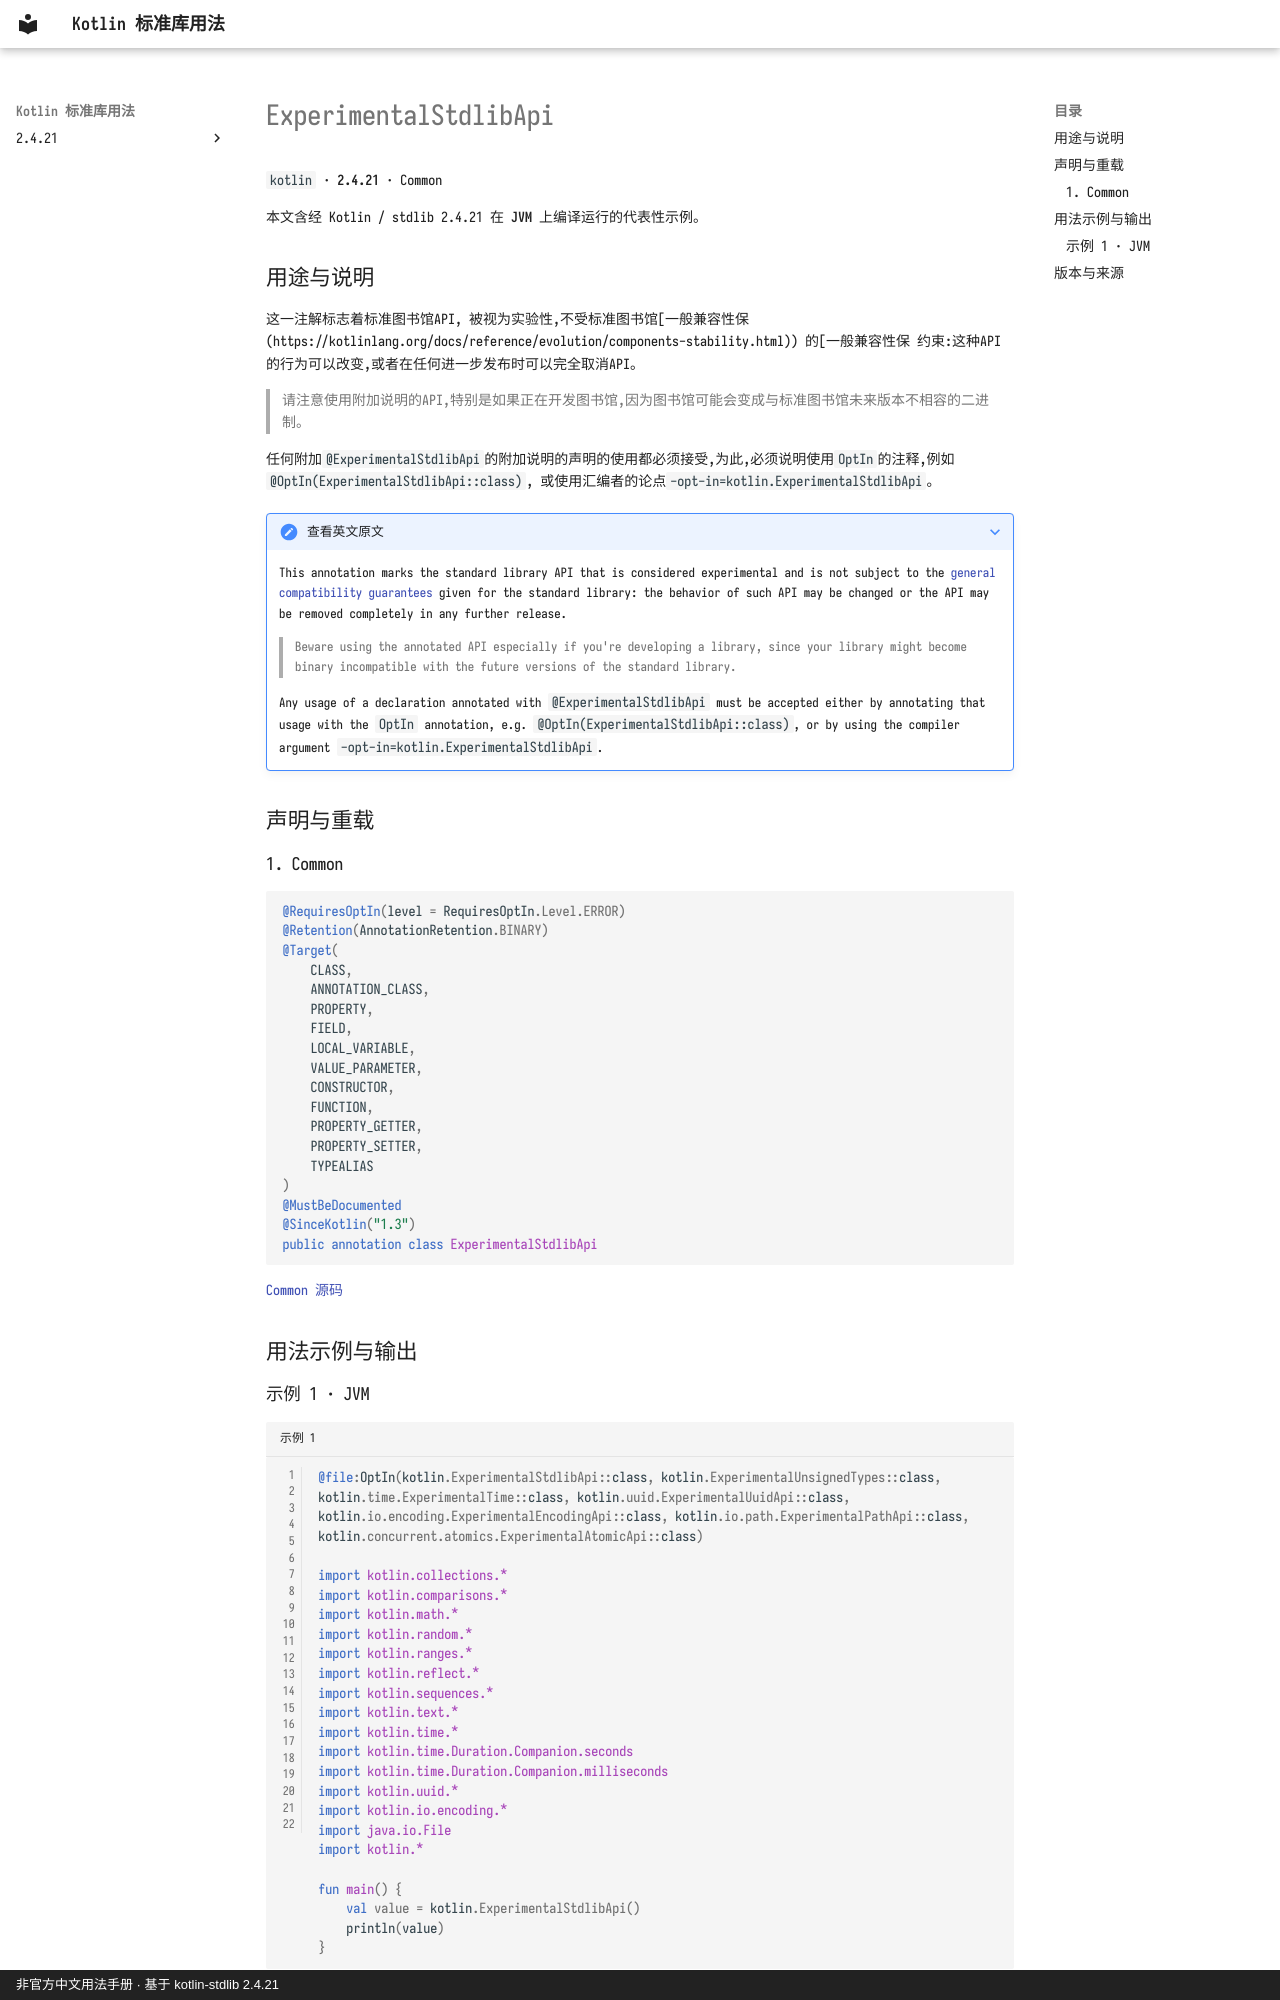

repository: oooooooko/kotlin-stdlib-docs · page: zh/api/kotlin/experimentalstdlibapi--9dce883f/index.html · generator: mkdocs · copyright: 非官方中文用法手册 · 基于 kotlin-stdlib 2.4.21

# ExperimentalStdlibApi

`kotlin` · **2.4.21** · Common

本文含经 Kotlin / stdlib 2.4.21 在 **JVM** 上编译运行的代表性示例。

## 用途与说明

这一注解标志着标准图书馆API, 被视为实验性,不受标准图书馆[一般兼容性保 (https://kotlinlang.org/docs/reference/evolution/components-stability.html)) 的[一般兼容性保 约束:这种API的行为可以改变,或者在任何进一步发布时可以完全取消API。

> 请注意使用附加说明的API,特别是如果正在开发图书馆,因为图书馆可能会变成与标准图书馆未来版本不相容的二进制。

任何附加`@ExperimentalStdlibApi`的附加说明的声明的使用都必须接受,为此,必须说明使用`OptIn`的注释,例如`@OptIn(ExperimentalStdlibApi::class)`, 或使用汇编者的论点`-opt-in=kotlin.ExperimentalStdlibApi`。

??? note "查看英文原文"

    This annotation marks the standard library API that is considered experimental and is not subject to the
    [general compatibility guarantees](https://kotlinlang.org/docs/reference/evolution/components-stability.html) given for the standard library:
    the behavior of such API may be changed or the API may be removed completely in any further release.
    
    > Beware using the annotated API especially if you're developing a library, since your library might become binary incompatible
    with the future versions of the standard library.
    
    Any usage of a declaration annotated with `@ExperimentalStdlibApi` must be accepted either by
    annotating that usage with the `OptIn` annotation, e.g. `@OptIn(ExperimentalStdlibApi::class)`,
    or by using the compiler argument `-opt-in=kotlin.ExperimentalStdlibApi`.

## 声明与重载

### 1. Common

```kotlin
@RequiresOptIn(level = RequiresOptIn.Level.ERROR)
@Retention(AnnotationRetention.BINARY)
@Target(
    CLASS,
    ANNOTATION_CLASS,
    PROPERTY,
    FIELD,
    LOCAL_VARIABLE,
    VALUE_PARAMETER,
    CONSTRUCTOR,
    FUNCTION,
    PROPERTY_GETTER,
    PROPERTY_SETTER,
    TYPEALIAS
)
@MustBeDocumented
@SinceKotlin("1.3")
public annotation class ExperimentalStdlibApi
```

[Common 源码](https://github.com/JetBrains/kotlin/blob/v2.4.21/libraries/stdlib/src/kotlin/annotations/ExperimentalStdlibApi.kt#L7)

## 用法示例与输出
